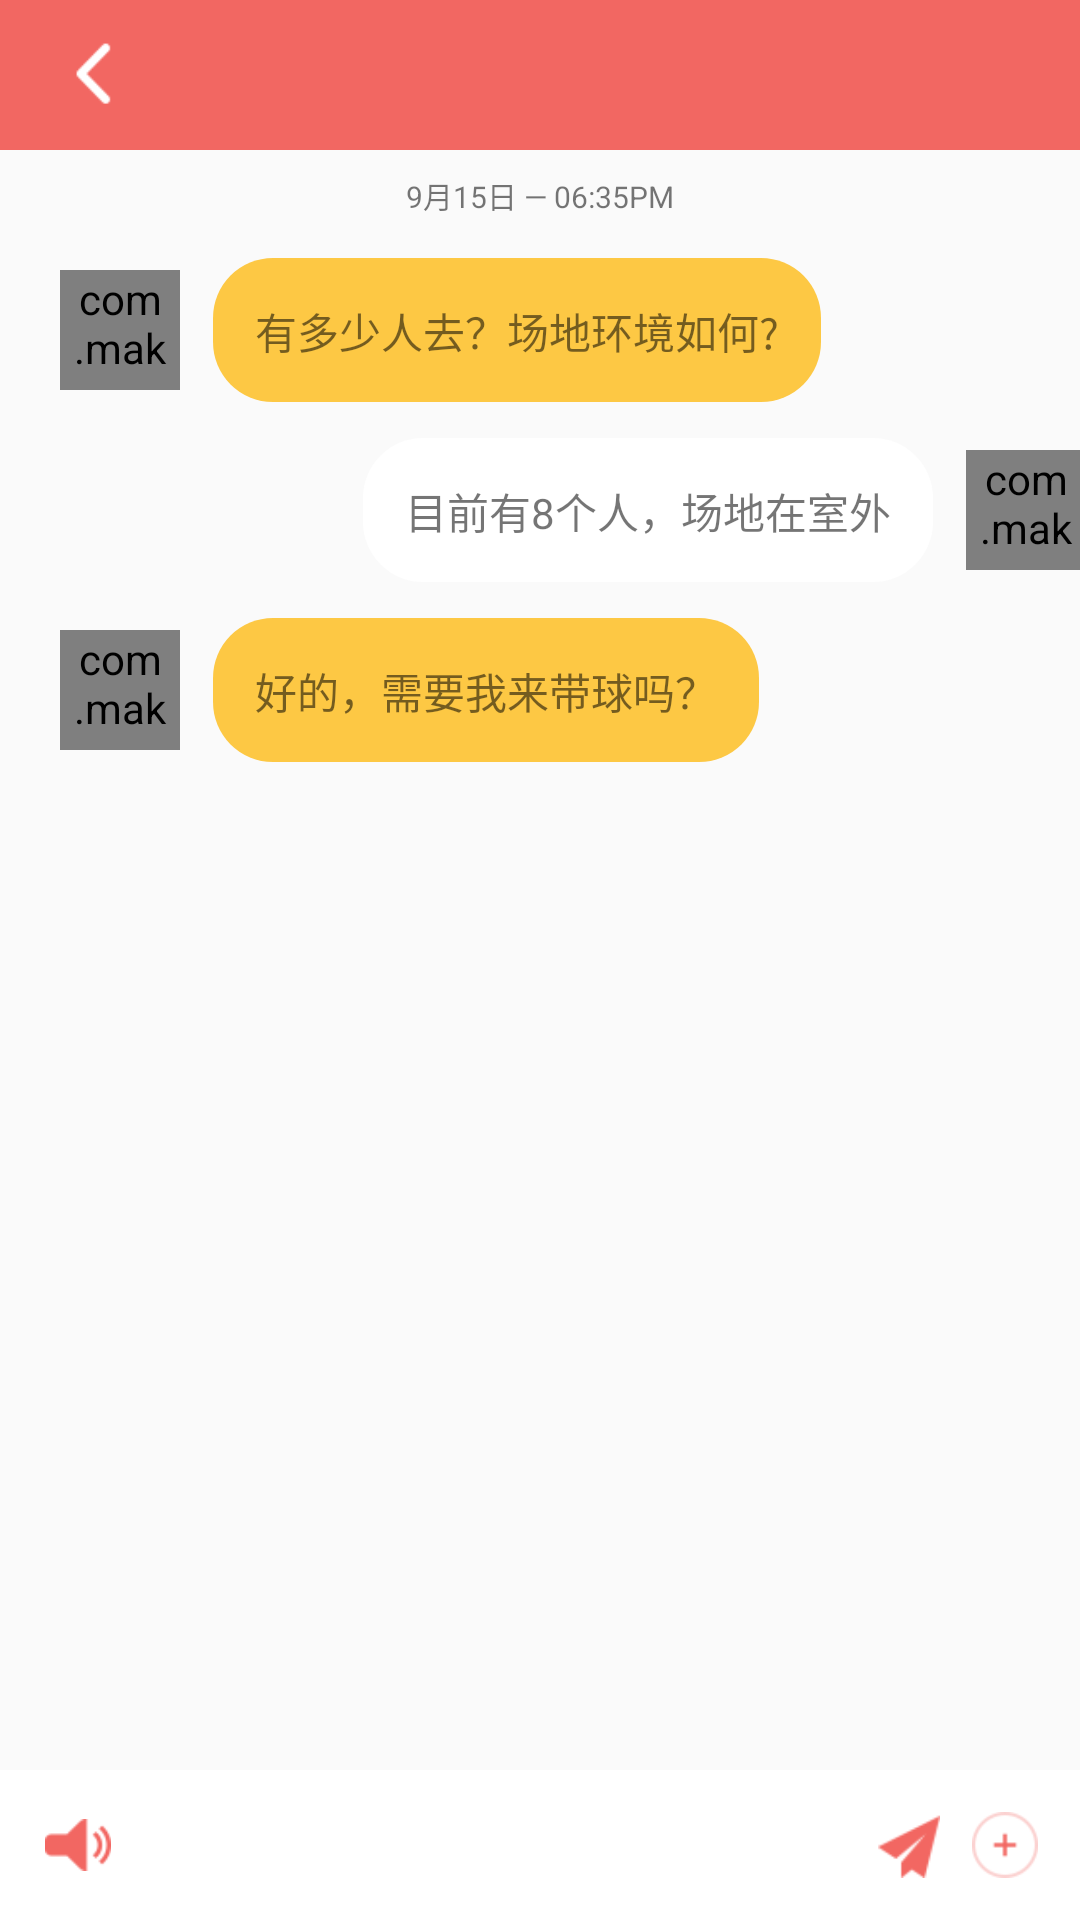

Reconstruct the res/layout file that produces this screen, plus the resources it refers to.
<!-- AndroidManifest.xml: application theme NoTitle -->
<!-- res/layout/activity_chat1.xml -->
<?xml version="1.0" encoding="utf-8"?>
<LinearLayout xmlns:android="http://schemas.android.com/apk/res/android"
    android:layout_width="match_parent"
    android:layout_height="match_parent"
    xmlns:app="http://schemas.android.com/apk/res-auto"
    android:orientation="vertical">

    <include layout="@layout/title"/>

    <LinearLayout
        android:layout_width="match_parent"
        android:layout_height="0dp"
        android:layout_weight="1"
        android:orientation="vertical">

    <LinearLayout
        android:layout_width="match_parent"
        android:layout_height="20dp"
        android:layout_marginTop="5dp">
        <TextView
            android:layout_width="match_parent"
            android:layout_height="wrap_content"
            android:text="9月15日 — 06:35PM"
            android:gravity="center"
            android:layout_gravity="center_vertical"
            android:textSize="10dp"/>
    </LinearLayout>

    <LinearLayout
        android:layout_width="match_parent"
        android:layout_height="50dp"
        android:orientation="horizontal"
        android:layout_marginTop="10dp">
        <com.makeramen.roundedimageview.RoundedImageView
            android:layout_width="40dp"
            android:layout_height="40dp"
            app:riv_oval="true"
            android:layout_gravity="center"
            android:src="@drawable/head2"
            android:layout_marginLeft="20dp"/>
        <TextView
            android:background="@drawable/frame3"
            android:layout_width="wrap_content"
            android:layout_height="wrap_content"
            android:layout_marginLeft="10dp"
            android:layout_gravity="center_vertical"
            android:text="有多少人去？场地环境如何?"/>

    </LinearLayout>
    <LinearLayout
        android:layout_width="match_parent"
        android:layout_height="50dp"
        android:orientation="horizontal"
        android:layout_marginTop="10dp">
        <TextView
            android:background="@drawable/frame4"
            android:layout_width="wrap_content"
            android:layout_height="wrap_content"
            android:layout_marginLeft="120dp"
            android:layout_gravity="center_vertical"
            android:text="目前有8个人，场地在室外"/>
        <com.makeramen.roundedimageview.RoundedImageView
            android:layout_width="40dp"
            android:layout_height="40dp"
            app:riv_oval="true"
            android:layout_gravity="center"
            android:src="@drawable/head"
            android:layout_marginLeft="10dp"/>

    </LinearLayout>
    <LinearLayout
        android:layout_width="match_parent"
        android:layout_height="50dp"
        android:layout_marginTop="10dp"
        android:orientation="horizontal">
        <com.makeramen.roundedimageview.RoundedImageView
            android:layout_width="40dp"
            android:layout_height="40dp"
            app:riv_oval="true"
            android:layout_gravity="center"
            android:src="@drawable/head4"
            android:layout_marginLeft="20dp"/>
        <TextView
            android:background="@drawable/frame3"
            android:layout_width="wrap_content"
            android:layout_height="wrap_content"
            android:layout_marginLeft="10dp"
            android:layout_gravity="center_vertical"
            android:text="好的，需要我来带球吗？"/>
    </LinearLayout>
    <LinearLayout
        android:id="@+id/MyMessage1"
        android:layout_width="wrap_content"
        android:layout_height="50dp"
        android:layout_marginTop="10dp"
        android:layout_gravity="right"
        android:layout_marginRight="20dp"

        android:visibility="invisible">
        <TextView
            android:id="@+id/TextView1"
            android:background="@drawable/frame4"
            android:layout_width="wrap_content"
            android:layout_height="wrap_content"
            android:layout_gravity="center_vertical" />
        <com.makeramen.roundedimageview.RoundedImageView
            android:layout_width="40dp"
            android:layout_height="40dp"
            app:riv_oval="true"
            android:layout_gravity="center"
            android:src="@drawable/head"
            android:layout_marginLeft="10dp"/>
    </LinearLayout>

    </LinearLayout>




    <LinearLayout
        android:layout_width="match_parent"
        android:layout_height="50dp"
        android:background="@color/white"
        android:layout_gravity="bottom">
        <ImageView
            android:layout_width="22dp"
            android:layout_height="22dp"
            android:src="@drawable/laba"
            android:layout_gravity="center_vertical"
            android:layout_marginLeft="15dp"/>
        <EditText
            android:id="@+id/SendMessage1"
            android:layout_width="245dp"
            android:layout_height="40dp"
            android:layout_marginLeft="10dp"
            android:layout_gravity="center_vertical"
            android:background="@null"/>
        <ImageView
            android:id="@+id/send1"
            android:layout_width="22dp"
            android:layout_height="22dp"
            android:src="@drawable/send"
            android:layout_gravity="center_vertical" />
        <ImageView
            android:layout_width="22dp"
            android:layout_height="22dp"
            android:src="@drawable/add3"
            android:layout_marginLeft="10dp"
            android:layout_gravity="center_vertical" />

    </LinearLayout>

    </LinearLayout>
<!-- res/layout/title.xml (included above) -->
<?xml version="1.0" encoding="utf-8"?>
<FrameLayout xmlns:android="http://schemas.android.com/apk/res/android"
    android:layout_width="fill_parent"
    android:layout_height="50dp"
    android:paddingLeft="10dp"
    android:paddingRight="10dp"
    android:background="@color/Red2">

    <LinearLayout
        android:id="@+id/title_l1"
        android:layout_width="wrap_content"
        android:layout_height="match_parent"
        android:layout_gravity="center_vertical|left">

        <ImageView
            android:id="@+id/image_l1"
            android:layout_width="25dp"
            android:layout_height="25dp"
            android:layout_marginLeft="10dp"

            android:layout_gravity="center"
            android:src="@drawable/jt_l" />

        <TextView
            android:id="@+id/text_l1"
            android:layout_width="wrap_content"
            android:layout_height="wrap_content"
            android:layout_gravity="center"
            android:textSize="18dp"
            android:textColor="@color/white"/>

    </LinearLayout>

    <TextView
        android:id="@+id/text_c1"
        android:layout_width="wrap_content"
        android:layout_height="wrap_content"
        android:layout_gravity="center"
        android:textSize="18dp"
        android:textColor="@color/white"/>

    <LinearLayout
        android:id="@+id/title_r1"
        android:layout_width="wrap_content"
        android:layout_height="match_parent"
        android:layout_gravity="center_vertical|right"
        android:layout_marginRight="10dp">

        <TextView
            android:id="@+id/text_r1"
            android:layout_width="wrap_content"
            android:layout_height="wrap_content"
            android:layout_gravity="center"
            android:textSize="19dp"
            android:textColor="@color/white"/>


    </LinearLayout>

</FrameLayout>
<!-- resources referenced by this layout -->
<resources>
  <color name="Red2">#f26762</color>
  <color name="white">#ffffff</color>
  <!-- drawable add3: png bitmap (drawable, 966 bytes) -->
  <!-- drawable frame3 (drawable) -->
  <?xml version="1.0" encoding="utf-8"?>
  <shape xmlns:android="http://schemas.android.com/apk/res/android">
      
      <solid android:color="@color/orange" />
      
      <stroke
          android:width="2dp"
          android:color="@color/touming" />
      
      <corners android:radius="20dp" />
      
      <padding
          android:bottom="15dp"
          android:left="15dp"
          android:right="15dp"
          android:top="15dp" />
  </shape>
  <!-- drawable frame4 (drawable) -->
  <?xml version="1.0" encoding="utf-8"?>
  <shape xmlns:android="http://schemas.android.com/apk/res/android">
      
      <solid android:color="@color/white" />
      
      <stroke
          android:width="2dp"
          android:color="@color/touming" />
      
      <corners android:radius="20dp" />
      
      <padding
          android:bottom="15dp"
          android:left="15dp"
          android:right="15dp"
          android:top="15dp" />
  </shape>
  <!-- drawable head: jpg bitmap (drawable, 73336 bytes) -->
  <!-- drawable head2: jpg bitmap (drawable, 6055 bytes) -->
  <!-- drawable head4: jpg bitmap (drawable, 23350 bytes) -->
  <!-- drawable jt_l: png bitmap (drawable, 534 bytes) -->
  <!-- drawable laba: png bitmap (drawable, 659 bytes) -->
  <!-- drawable send: png bitmap (drawable, 567 bytes) -->
  <style name="NoTitle" parent="Theme.AppCompat.DayNight.NoActionBar">
          <item name="android:windowNoTitle">true</item>
          <item name="android:windowFullscreen">true</item>
      </style>
  <color name="orange">#fdc844</color>
  <color name="touming">#00ffffff</color>
</resources>
